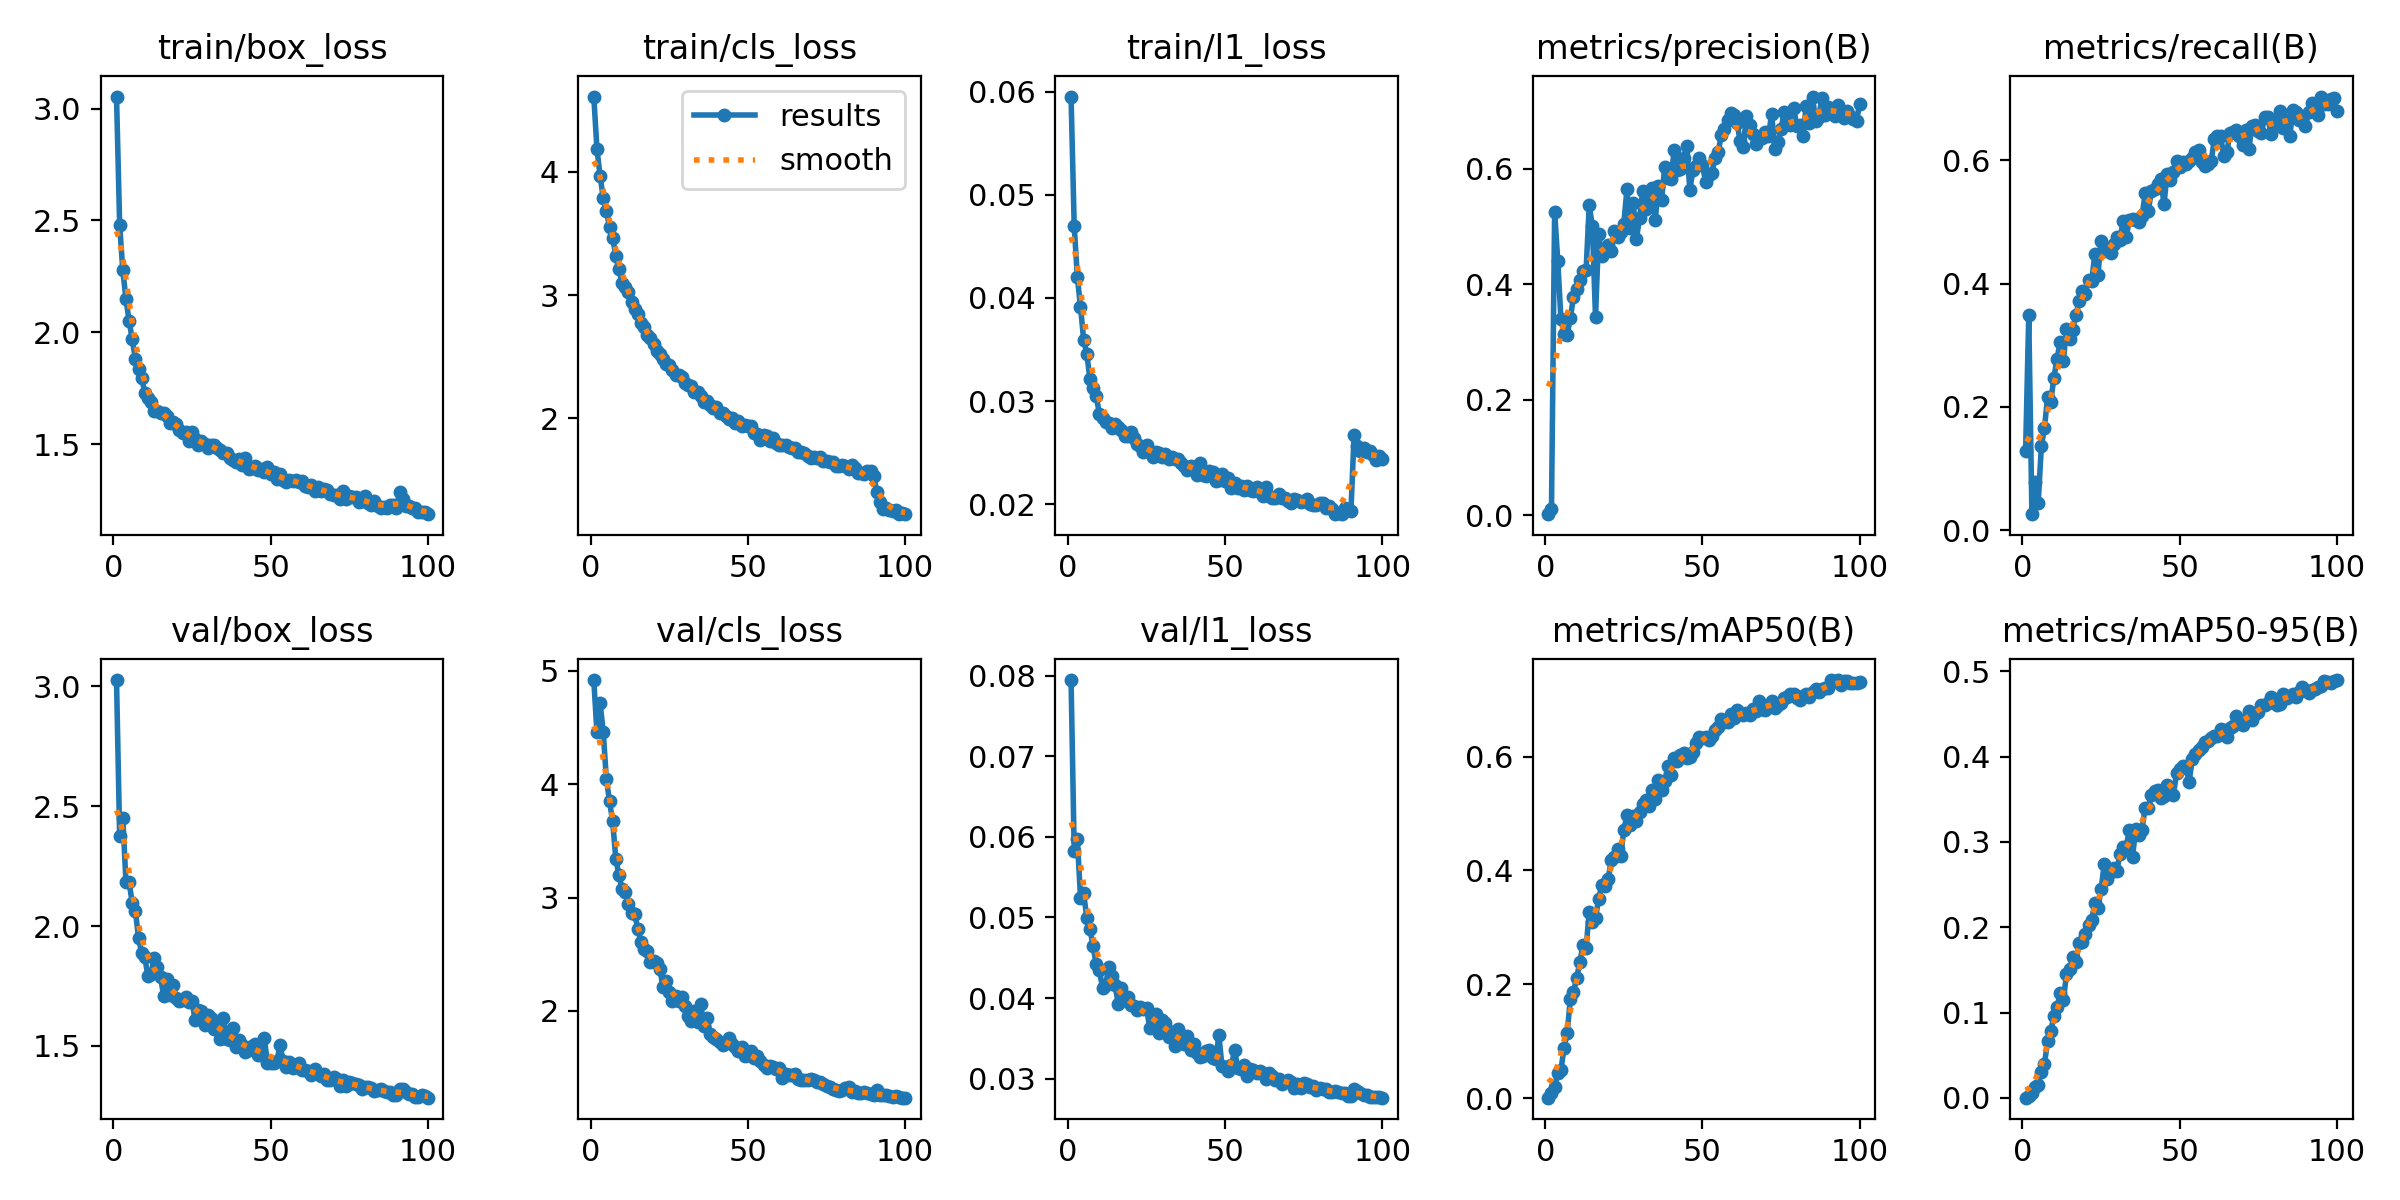

Source data for this figure (header and first rows):
epoch, time, train/box_loss, train/cls_loss, train/l1_loss, metrics/precision(B), metrics/recall(B), metrics/mAP50(B), metrics/mAP50-95(B), val/box_loss, val/cls_loss, val/l1_loss, lr/pg0, lr/pg1, lr/pg2
1, 350.8, 3.054, 4.612, 0.05954, 0.00144, 0.129, 0.00067, 0.00014, 3.027, 4.919, 0.07945, 0.0003294, 0.0003294, 0.06739
2, 382.7, 2.481, 4.188, 0.04701, 0.0107, 0.3488, 0.00825, 0.00208, 2.375, 4.458, 0.05824, 0.0006561, 0.0006561, 0.03439
3, 415.1, 2.277, 3.969, 0.04202, 0.5252, 0.02602, 0.01998, 0.00549, 2.45, 4.713, 0.05973, 0.0009763, 0.0009763, 0.001373
4, 447.4, 2.151, 3.79, 0.03915, 0.4408, 0.07772, 0.04345, 0.01306, 2.185, 4.465, 0.05245, 0.0009703, 0.0009703, 0.0009703
5, 481, 2.051, 3.685, 0.03596, 0.3401, 0.04355, 0.04941, 0.01536, 2.184, 4.046, 0.05301, 0.0009604, 0.0009604, 0.0009604
6, 514.1, 1.969, 3.549, 0.03457, 0.3138, 0.136, 0.08788, 0.03058, 2.096, 3.852, 0.04996, 0.0009505, 0.0009505, 0.0009505
7, 546.3, 1.88, 3.466, 0.03218, 0.3124, 0.1664, 0.1145, 0.03964, 2.064, 3.672, 0.0486, 0.0009406, 0.0009406, 0.0009406
8, 578.4, 1.838, 3.318, 0.0313, 0.3417, 0.2168, 0.1748, 0.06711, 1.949, 3.344, 0.04644, 0.0009307, 0.0009307, 0.0009307
9, 610.9, 1.795, 3.208, 0.03048, 0.3778, 0.2087, 0.1861, 0.07856, 1.888, 3.197, 0.04419, 0.0009208, 0.0009208, 0.0009208
10, 643, 1.731, 3.1, 0.02877, 0.3922, 0.2476, 0.211, 0.09571, 1.869, 3.074, 0.04347, 0.0009109, 0.0009109, 0.0009109
11, 675.1, 1.705, 3.063, 0.02839, 0.4066, 0.2784, 0.2384, 0.1061, 1.79, 3.047, 0.04129, 0.000901, 0.000901, 0.000901
12, 707.3, 1.689, 3.022, 0.02794, 0.4222, 0.306, 0.2693, 0.1234, 1.8, 2.946, 0.04168, 0.0008911, 0.0008911, 0.0008911
13, 739.1, 1.647, 2.943, 0.02786, 0.4238, 0.274, 0.2633, 0.1143, 1.868, 2.86, 0.04379, 0.0008812, 0.0008812, 0.0008812
14, 770.6, 1.65, 2.891, 0.02743, 0.5365, 0.3269, 0.3277, 0.1448, 1.828, 2.858, 0.04274, 0.0008713, 0.0008713, 0.0008713
15, 802.7, 1.64, 2.849, 0.02782, 0.5004, 0.3102, 0.3096, 0.1511, 1.787, 2.725, 0.04157, 0.0008614, 0.0008614, 0.0008614
16, 835.2, 1.639, 2.775, 0.02747, 0.3434, 0.3255, 0.3163, 0.1646, 1.708, 2.609, 0.03925, 0.0008515, 0.0008515, 0.0008515
17, 867.6, 1.626, 2.743, 0.02716, 0.4867, 0.3499, 0.3501, 0.1598, 1.778, 2.548, 0.04127, 0.0008416, 0.0008416, 0.0008416
18, 899.4, 1.597, 2.673, 0.02661, 0.448, 0.3712, 0.3749, 0.1814, 1.711, 2.526, 0.03975, 0.0008317, 0.0008317, 0.0008317
19, 931.9, 1.598, 2.648, 0.02657, 0.4553, 0.3887, 0.3731, 0.1825, 1.752, 2.435, 0.0401, 0.0008218, 0.0008218, 0.0008218
20, 964.2, 1.593, 2.603, 0.02704, 0.4685, 0.384, 0.385, 0.192, 1.699, 2.443, 0.03914, 0.0008119, 0.0008119, 0.0008119
21, 996.6, 1.563, 2.549, 0.02641, 0.4575, 0.4061, 0.4175, 0.203, 1.688, 2.422, 0.03907, 0.000802, 0.000802, 0.000802
22, 1028, 1.549, 2.523, 0.02588, 0.4925, 0.4041, 0.4232, 0.2083, 1.689, 2.372, 0.03856, 0.0007921, 0.0007921, 0.0007921
23, 1061, 1.556, 2.482, 0.02565, 0.4821, 0.4476, 0.4374, 0.2282, 1.705, 2.211, 0.03883, 0.0007822, 0.0007822, 0.0007822
24, 1093, 1.513, 2.438, 0.02505, 0.4908, 0.4148, 0.4249, 0.2231, 1.683, 2.268, 0.03866, 0.0007723, 0.0007723, 0.0007723
25, 1124, 1.555, 2.428, 0.02571, 0.505, 0.4688, 0.4714, 0.2442, 1.687, 2.17, 0.03882, 0.0007624, 0.0007624, 0.0007624
26, 1156, 1.523, 2.388, 0.02508, 0.5645, 0.4523, 0.497, 0.2741, 1.606, 2.085, 0.03627, 0.0007525, 0.0007525, 0.0007525
27, 1190, 1.497, 2.349, 0.02462, 0.4971, 0.4547, 0.4799, 0.2569, 1.651, 2.129, 0.03765, 0.0007426, 0.0007426, 0.0007426
28, 1223, 1.516, 2.355, 0.02505, 0.5396, 0.4489, 0.4955, 0.2642, 1.647, 2.086, 0.03796, 0.0007327, 0.0007327, 0.0007327
29, 1255, 1.501, 2.336, 0.02499, 0.4784, 0.4637, 0.4878, 0.2689, 1.586, 2.126, 0.0357, 0.0007228, 0.0007228, 0.0007228
30, 1287, 1.484, 2.285, 0.02458, 0.5137, 0.4754, 0.5021, 0.2663, 1.63, 2.047, 0.03726, 0.0007129, 0.0007129, 0.0007129
31, 1319, 1.499, 2.273, 0.02491, 0.5613, 0.4716, 0.5165, 0.2854, 1.617, 1.955, 0.03692, 0.000703, 0.000703, 0.000703
32, 1351, 1.498, 2.26, 0.0244, 0.5294, 0.5009, 0.524, 0.2946, 1.57, 1.914, 0.03513, 0.0006931, 0.0006931, 0.0006931
33, 1383, 1.484, 2.211, 0.02453, 0.5435, 0.4763, 0.5129, 0.2944, 1.584, 2.002, 0.03576, 0.0006832, 0.0006832, 0.0006832
34, 1415, 1.474, 2.216, 0.0244, 0.5661, 0.5036, 0.5419, 0.3145, 1.526, 1.9, 0.03407, 0.0006733, 0.0006733, 0.0006733
35, 1447, 1.462, 2.184, 0.02438, 0.5118, 0.5044, 0.526, 0.2822, 1.616, 2.063, 0.03611, 0.0006634, 0.0006634, 0.0006634
36, 1479, 1.462, 2.134, 0.02403, 0.5703, 0.5029, 0.5582, 0.3157, 1.529, 1.865, 0.03459, 0.0006535, 0.0006535, 0.0006535
37, 1511, 1.439, 2.139, 0.02374, 0.5449, 0.4998, 0.5419, 0.3085, 1.525, 1.939, 0.03434, 0.0006436, 0.0006436, 0.0006436
38, 1542, 1.428, 2.106, 0.02334, 0.6032, 0.5089, 0.5573, 0.3142, 1.574, 1.8, 0.03527, 0.0006337, 0.0006337, 0.0006337
39, 1572, 1.422, 2.087, 0.02375, 0.5845, 0.5465, 0.5832, 0.3402, 1.493, 1.769, 0.0335, 0.0006238, 0.0006238, 0.0006238
40, 1604, 1.433, 2.088, 0.02362, 0.5817, 0.5178, 0.5675, 0.3398, 1.523, 1.751, 0.03424, 0.0006139, 0.0006139, 0.0006139
41, 1636, 1.407, 2.043, 0.02281, 0.6315, 0.5498, 0.5983, 0.3545, 1.503, 1.73, 0.03321, 0.000604, 0.000604, 0.000604
42, 1667, 1.437, 2.043, 0.02397, 0.5984, 0.5536, 0.593, 0.3596, 1.476, 1.7, 0.03271, 0.0005941, 0.0005941, 0.0005941
43, 1699, 1.388, 2.022, 0.02279, 0.5994, 0.5623, 0.6021, 0.3607, 1.481, 1.718, 0.03284, 0.0005842, 0.0005842, 0.0005842
44, 1731, 1.393, 1.994, 0.02278, 0.6182, 0.57, 0.6063, 0.3517, 1.5, 1.763, 0.03337, 0.0005743, 0.0005743, 0.0005743
45, 1762, 1.402, 1.998, 0.02317, 0.6394, 0.5286, 0.5985, 0.3543, 1.507, 1.706, 0.03354, 0.0005644, 0.0005644, 0.0005644
46, 1793, 1.386, 1.959, 0.0231, 0.5636, 0.5786, 0.5996, 0.3666, 1.462, 1.687, 0.03254, 0.0005545, 0.0005545, 0.0005545
47, 1825, 1.388, 1.981, 0.02222, 0.598, 0.5677, 0.6083, 0.3597, 1.463, 1.65, 0.03238, 0.0005446, 0.0005446, 0.0005446
48, 1856, 1.378, 1.936, 0.02232, 0.6039, 0.5819, 0.6233, 0.3549, 1.533, 1.68, 0.03537, 0.0005347, 0.0005347, 0.0005347
49, 1888, 1.397, 1.943, 0.02295, 0.6184, 0.5985, 0.6346, 0.3812, 1.427, 1.602, 0.03155, 0.0005248, 0.0005248, 0.0005248
50, 1920, 1.365, 1.934, 0.02226, 0.6069, 0.5893, 0.6337, 0.3853, 1.43, 1.608, 0.03145, 0.0005149, 0.0005149, 0.0005149
51, 1953, 1.375, 1.934, 0.02257, 0.5768, 0.5969, 0.6351, 0.3886, 1.427, 1.643, 0.03099, 0.000505, 0.000505, 0.000505
52, 1985, 1.345, 1.877, 0.02153, 0.5889, 0.5934, 0.6285, 0.3882, 1.437, 1.582, 0.03164, 0.0004951, 0.0004951, 0.0004951
53, 2017, 1.366, 1.869, 0.02205, 0.5933, 0.5985, 0.636, 0.3706, 1.501, 1.599, 0.03353, 0.0004852, 0.0004852, 0.0004852
54, 2048, 1.342, 1.821, 0.02161, 0.6179, 0.6033, 0.6471, 0.3974, 1.437, 1.562, 0.03129, 0.0004753, 0.0004753, 0.0004753
55, 2080, 1.332, 1.86, 0.02181, 0.6286, 0.6128, 0.6513, 0.403, 1.414, 1.522, 0.03125, 0.0004654, 0.0004654, 0.0004654
56, 2112, 1.339, 1.853, 0.02139, 0.6584, 0.6169, 0.6665, 0.4076, 1.431, 1.5, 0.03175, 0.0004555, 0.0004555, 0.0004555
57, 2144, 1.337, 1.817, 0.02175, 0.669, 0.5972, 0.6611, 0.411, 1.409, 1.519, 0.03036, 0.0004456, 0.0004456, 0.0004456
58, 2177, 1.341, 1.839, 0.0214, 0.6849, 0.59, 0.6616, 0.4168, 1.42, 1.507, 0.03124, 0.0004357, 0.0004357, 0.0004357
59, 2208, 1.33, 1.8, 0.02124, 0.6957, 0.5947, 0.6748, 0.4178, 1.427, 1.489, 0.0311, 0.0004258, 0.0004258, 0.0004258
60, 2240, 1.335, 1.786, 0.02169, 0.6937, 0.5984, 0.6678, 0.4214, 1.4, 1.499, 0.03065, 0.0004159, 0.0004159, 0.0004159
... 40 more rows
